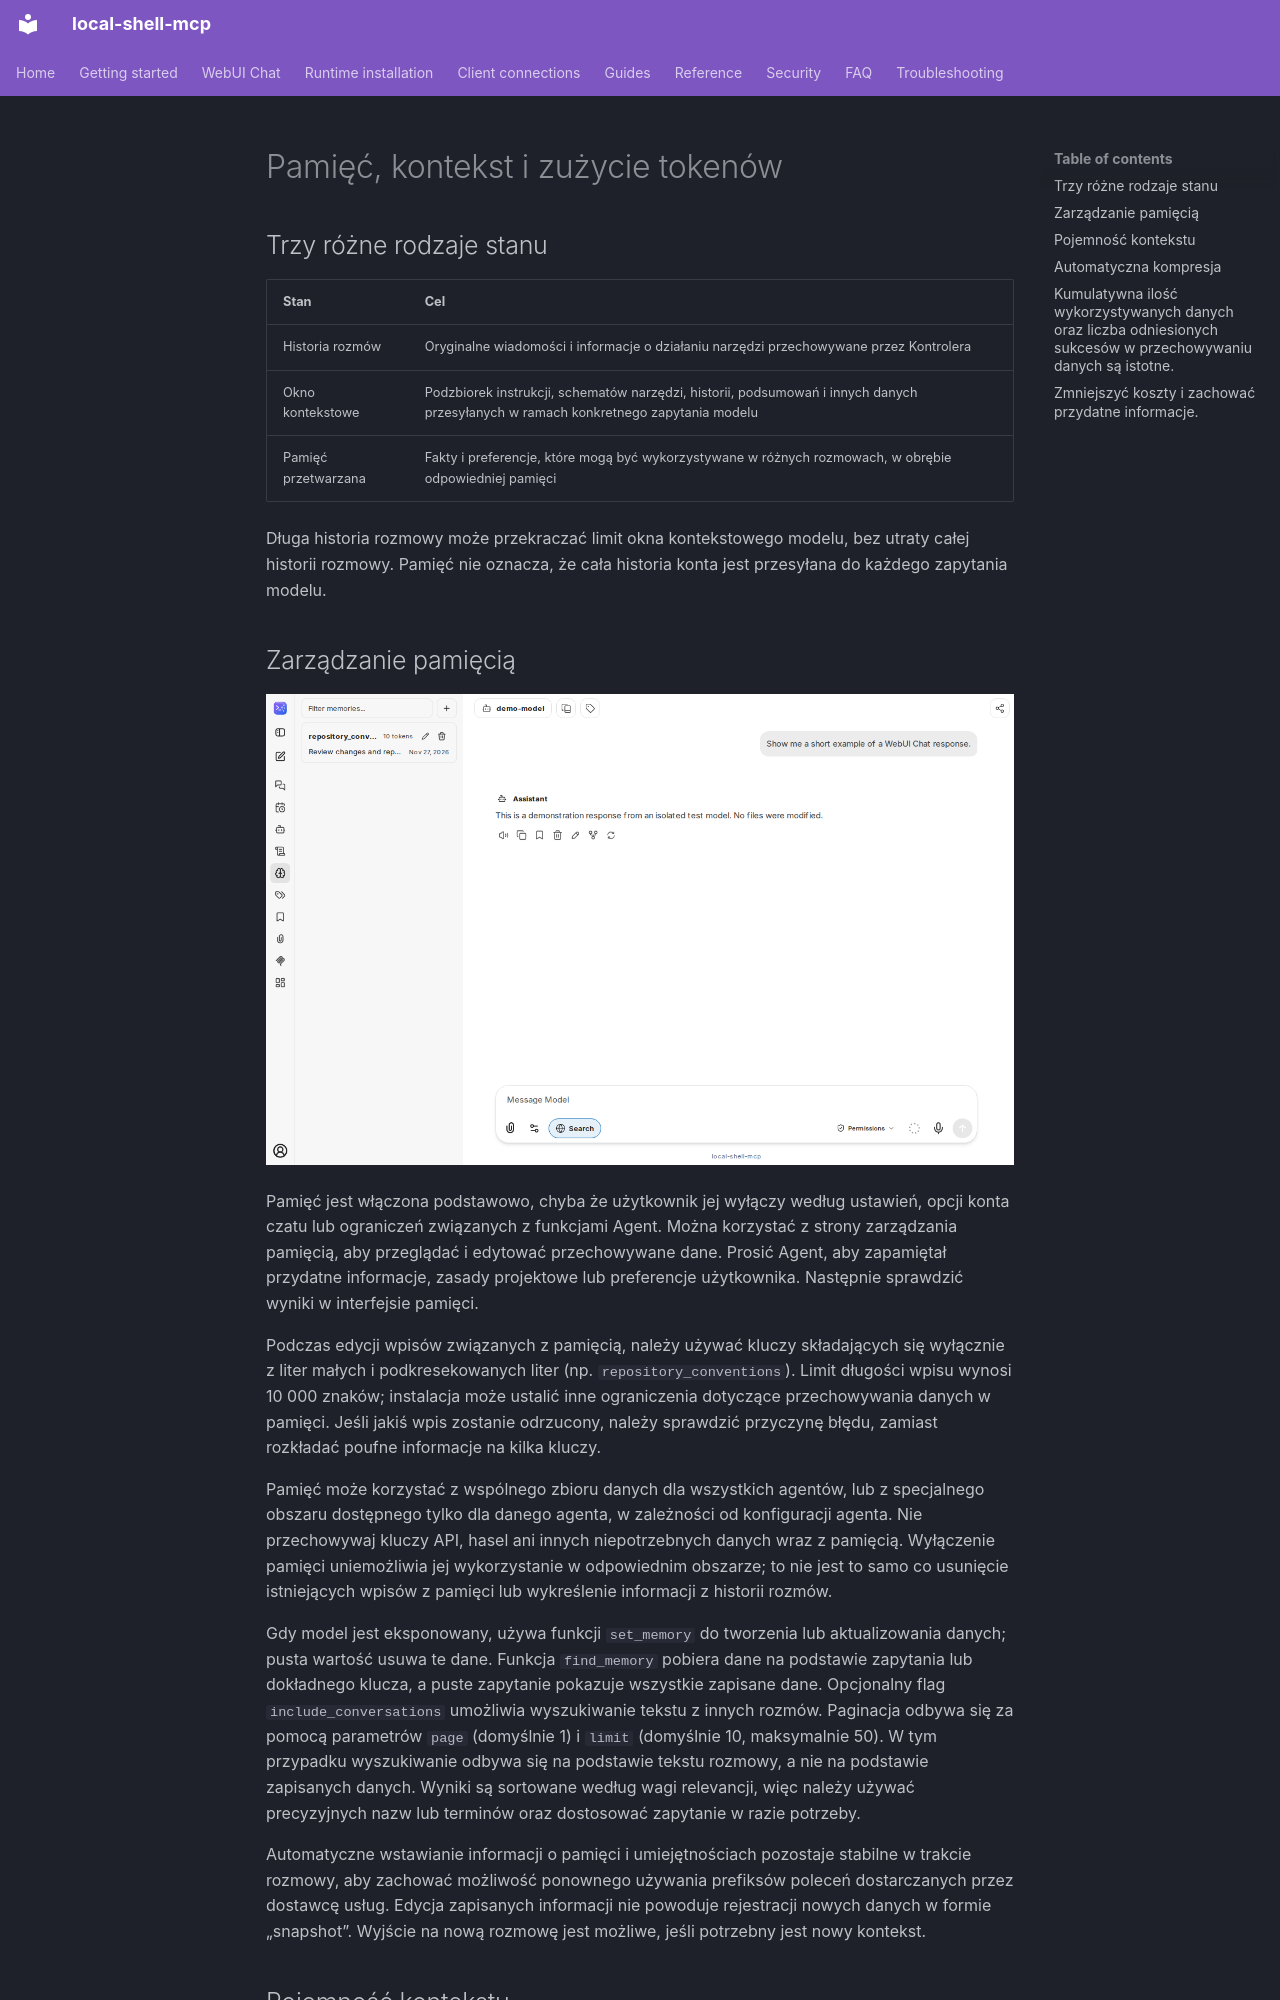

repository: fwerkor/local-shell-mcp · page: chat/context.pl/index.html · generator: mkdocs

<!-- i18n-source-sha256: 214687d6067b7dc2dd2b6eec1a207aa50be3ab9550d081f8a60e3013684c0250 -->
<!-- Machine-assisted translation; English source is authoritative. -->
# Pamięć, kontekst i zużycie tokenów

## Trzy różne rodzaje stanu

| Stan | Cel |
|---|---|
| Historia rozmów | Oryginalne wiadomości i informacje o działaniu narzędzi przechowywane przez Kontrolera |
| Okno kontekstowe | Podzbiorek instrukcji, schematów narzędzi, historii, podsumowań i innych danych przesyłanych w ramach konkretnego zapytania modelu |
| Pamięć przetwarzana | Fakty i preferencje, które mogą być wykorzystywane w różnych rozmowach, w obrębie odpowiedniej pamięci |

Długa historia rozmowy może przekraczać limit okna kontekstowego modelu, bez utraty całej historii rozmowy. Pamięć nie oznacza, że cała historia konta jest przesyłana do każdego zapytania modelu.

## Zarządzanie pamięcią

![Panel zarządzania pamięcią z przykładowym wpisem](../assets/chat/memory-management.png)

Pamięć jest włączona podstawowo, chyba że użytkownik jej wyłączy według ustawień, opcji konta czatu lub ograniczeń związanych z funkcjami Agent. Można korzystać z strony zarządzania pamięcią, aby przeglądać i edytować przechowywane dane. Prosić Agent, aby zapamiętał przydatne informacje, zasady projektowe lub preferencje użytkownika. Następnie sprawdzić wyniki w interfejsie pamięci.

Podczas edycji wpisów związanych z pamięcią, należy używać kluczy składających się wyłącznie z liter małych i podkresekowanych liter (np. `repository_conventions`). Limit długości wpisu wynosi 10 000 znaków; instalacja może ustalić inne ograniczenia dotyczące przechowywania danych w pamięci. Jeśli jakiś wpis zostanie odrzucony, należy sprawdzić przyczynę błędu, zamiast rozkładać poufne informacje na kilka kluczy.

Pamięć może korzystać z wspólnego zbioru danych dla wszystkich agentów, lub z specjalnego obszaru dostępnego tylko dla danego agenta, w zależności od konfiguracji agenta. Nie przechowywaj kluczy API, hasel ani innych niepotrzebnych danych wraz z pamięcią. Wyłączenie pamięci uniemożliwia jej wykorzystanie w odpowiednim obszarze; to nie jest to samo co usunięcie istniejących wpisów z pamięci lub wykreślenie informacji z historii rozmów.

Gdy model jest eksponowany, używa funkcji `set_memory` do tworzenia lub aktualizowania danych; pusta wartość usuwa te dane. Funkcja `find_memory` pobiera dane na podstawie zapytania lub dokładnego klucza, a puste zapytanie pokazuje wszystkie zapisane dane. Opcjonalny flag `include_conversations` umożliwia wyszukiwanie tekstu z innych rozmów. Paginacja odbywa się za pomocą parametrów `page` (domyślnie 1) i `limit` (domyślnie 10, maksymalnie 50). W tym przypadku wyszukiwanie odbywa się na podstawie tekstu rozmowy, a nie na podstawie zapisanych danych. Wyniki są sortowane według wagi relevancji, więc należy używać precyzyjnych nazw lub terminów oraz dostosować zapytanie w razie potrzeby.

Automatyczne wstawianie informacji o pamięci i umiejętnościach pozostaje stabilne w trakcie rozmowy, aby zachować możliwość ponownego używania prefiksów poleceń dostarczanych przez dostawcę usług. Edycja zapisanych informacji nie powoduje rejestracji nowych danych w formie „snapshot”. Wyjście na nową rozmowę jest możliwe, jeśli potrzebny jest nowy kontekst.
